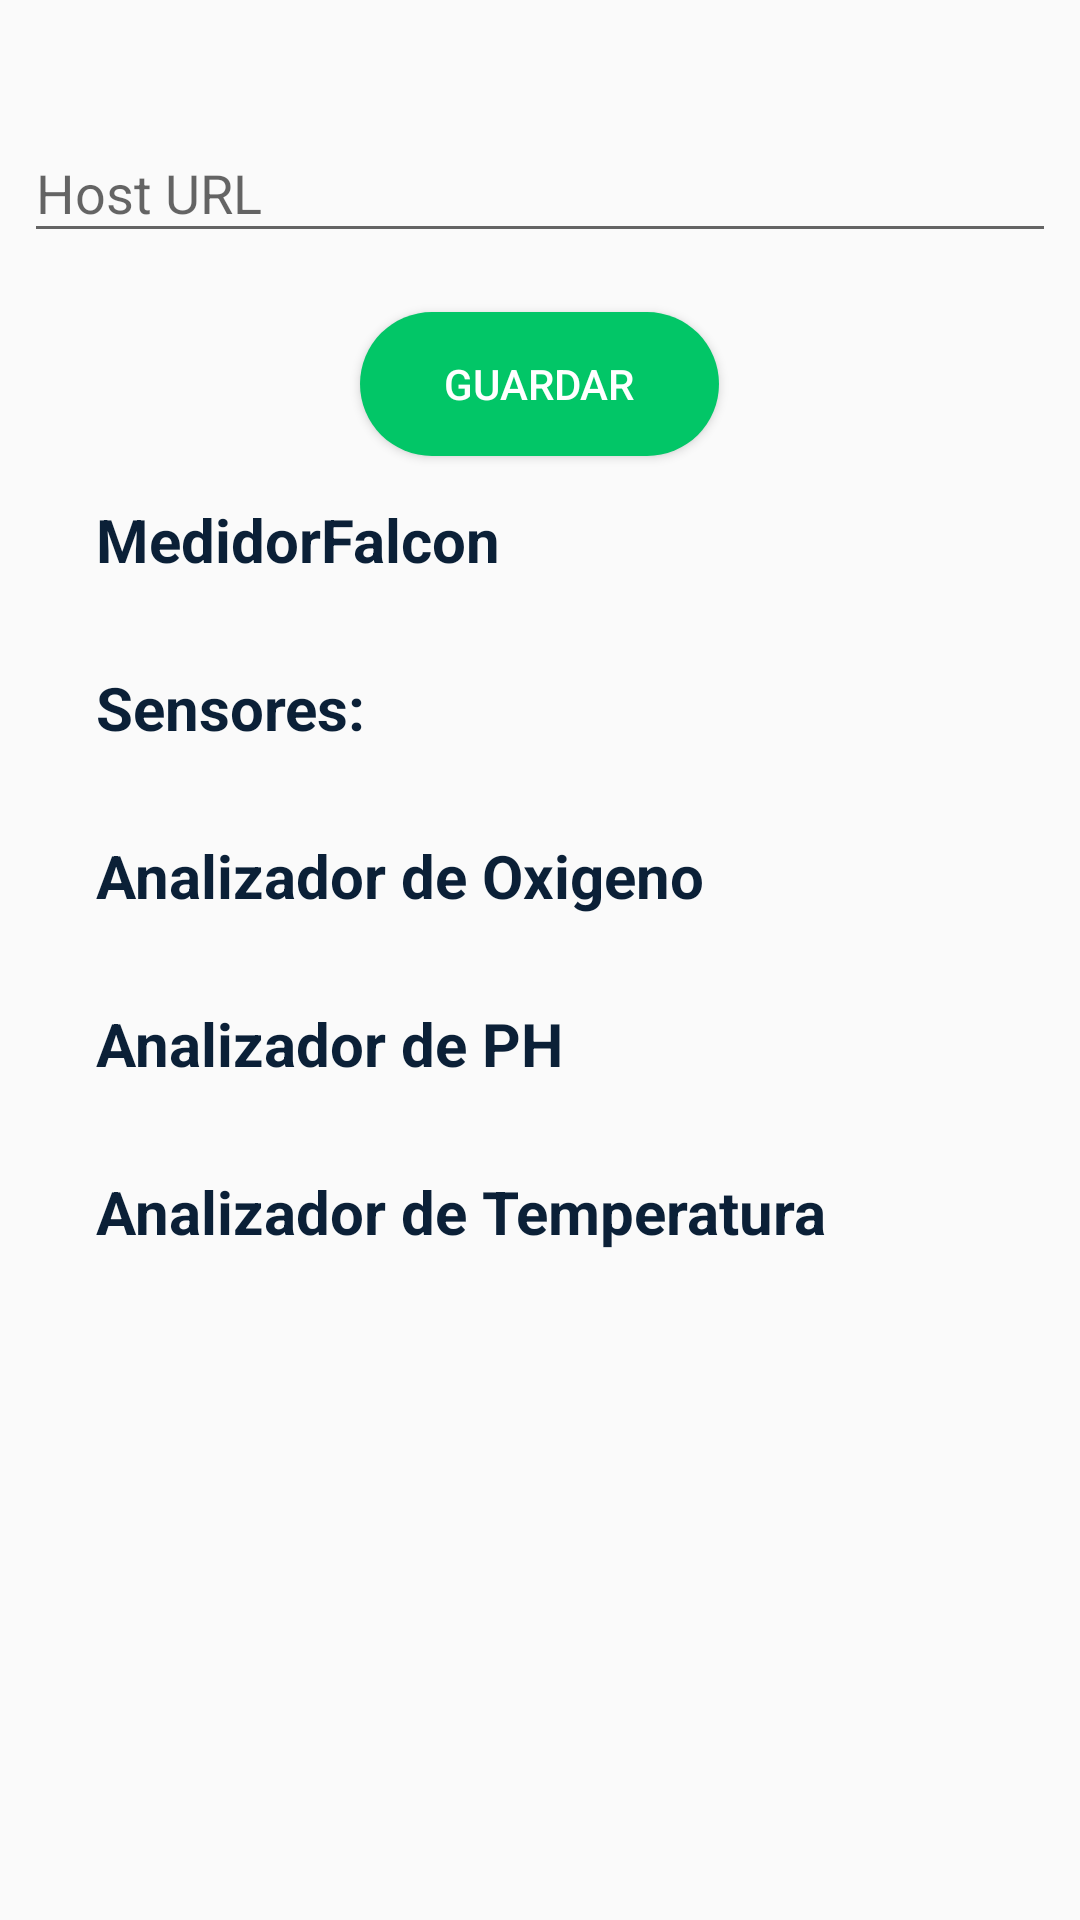

Layout XML and referenced resources for this Android screen:
<!-- AndroidManifest.xml: application theme AppTheme -->
<!-- res/layout/activity_device.xml -->
<?xml version="1.0" encoding="utf-8"?>
<androidx.constraintlayout.widget.ConstraintLayout xmlns:android="http://schemas.android.com/apk/res/android"
    xmlns:app="http://schemas.android.com/apk/res-auto"
    xmlns:tools="http://schemas.android.com/tools"
    android:layout_width="match_parent"
    android:layout_height="match_parent"
    android:focusable="true"
    android:focusableInTouchMode="true"
    tools:context=".DeviceActivity">


    <LinearLayout
        android:id="@+id/id_list_items"
        android:layout_width="match_parent"
        android:layout_height="wrap_content"
        android:layout_marginTop="16dp"
        android:divider="@drawable/list_items_divider"
        android:gravity="center"
        android:orientation="vertical"
        android:paddingStart="8dp"
        android:paddingLeft="8dp"
        android:paddingEnd="8dp"
        android:paddingRight="8dp"
        android:showDividers="middle"
        app:layout_constraintLeft_toLeftOf="parent"
        app:layout_constraintStart_toStartOf="parent"
        app:layout_constraintTop_toTopOf="parent">

        <LinearLayout
            android:layout_width="match_parent"
            android:layout_height="wrap_content"
            android:orientation="vertical">

            <com.google.android.material.textfield.TextInputLayout
                android:layout_width="match_parent"
                android:layout_height="56dp"
                android:layout_marginTop="16dp"
                android:background="@drawable/border_radius_item">

                <com.google.android.material.textfield.TextInputEditText
                    android:id="@+id/txt_host_url"
                    android:layout_width="match_parent"
                    android:layout_height="wrap_content"
                    android:hint="Host URL"
                    android:maxLines="1" />

            </com.google.android.material.textfield.TextInputLayout>

        </LinearLayout>

        <Button
            android:id="@+id/btn_save_device_preferences"
            android:layout_width="wrap_content"
            android:layout_height="wrap_content"
            android:layout_marginTop="16dp"
            android:background="@drawable/btn_action"
            android:paddingLeft="28dp"
            android:paddingRight="28dp"
            android:text="Guardar"
            android:textColor="@android:color/white"
            app:layout_constraintEnd_toEndOf="parent"
            app:layout_constraintLeft_toLeftOf="parent"
            app:layout_constraintRight_toRightOf="parent"
            app:layout_constraintStart_toStartOf="parent" />


        <RelativeLayout xmlns:android="http://schemas.android.com/apk/res/android"
            android:id="@+id/sensor_name"
            android:layout_width="match_parent"
            android:layout_height="56dp"
            android:background="@drawable/border_radius_item"
            android:paddingLeft="24dp"
            android:paddingTop="4dp"
            android:paddingRight="16dp"
            android:paddingBottom="4dp">

            <TextView
                android:layout_width="wrap_content"
                android:layout_height="wrap_content"
                android:layout_centerVertical="true"
                android:text="MedidorFalcon"
                android:textColor="@color/colorPrimary"
                android:textSize="20sp"
                android:textStyle="bold" />

        </RelativeLayout>

        <RelativeLayout xmlns:android="http://schemas.android.com/apk/res/android"
            android:layout_width="match_parent"
            android:layout_height="56dp"
            android:background="@drawable/border_radius_item"
            android:paddingLeft="24dp"
            android:paddingTop="4dp"
            android:paddingRight="16dp"
            android:paddingBottom="4dp">

            <TextView
                android:layout_width="wrap_content"
                android:layout_height="wrap_content"
                android:layout_centerVertical="true"
                android:text="Sensores:"
                android:textColor="@color/colorPrimary"
                android:textSize="20sp"
                android:textStyle="bold" />

        </RelativeLayout>


        <ScrollView
            android:layout_width="match_parent"
            android:layout_height="match_parent">

            <LinearLayout
                android:layout_width="match_parent"
                android:layout_height="match_parent"
                android:orientation="vertical">

                <RelativeLayout xmlns:android="http://schemas.android.com/apk/res/android"
                    android:layout_width="match_parent"
                    android:layout_height="56dp"
                    android:background="@drawable/border_radius_item"
                    android:paddingLeft="24dp"
                    android:paddingTop="4dp"
                    android:paddingRight="16dp"
                    android:paddingBottom="4dp">

                    <TextView
                        android:layout_width="wrap_content"
                        android:layout_height="wrap_content"
                        android:layout_centerVertical="true"
                        android:text="Analizador de Oxigeno"
                        android:textColor="@color/colorPrimary"
                        android:textSize="20sp"
                        android:textStyle="bold" />

                </RelativeLayout>

                <RelativeLayout xmlns:android="http://schemas.android.com/apk/res/android"
                    android:layout_width="match_parent"
                    android:layout_height="56dp"
                    android:background="@drawable/border_radius_item"
                    android:paddingLeft="24dp"
                    android:paddingTop="4dp"
                    android:paddingRight="16dp"
                    android:paddingBottom="4dp">

                    <TextView
                        android:layout_width="wrap_content"
                        android:layout_height="wrap_content"
                        android:layout_centerVertical="true"
                        android:text="Analizador de PH"
                        android:textColor="@color/colorPrimary"
                        android:textSize="20sp"
                        android:textStyle="bold" />

                </RelativeLayout>

                <RelativeLayout xmlns:android="http://schemas.android.com/apk/res/android"
                    android:layout_width="match_parent"
                    android:layout_height="56dp"
                    android:background="@drawable/border_radius_item"
                    android:paddingLeft="24dp"
                    android:paddingTop="4dp"
                    android:paddingRight="16dp"
                    android:paddingBottom="4dp">

                    <TextView
                        android:layout_width="wrap_content"
                        android:layout_height="wrap_content"
                        android:layout_centerVertical="true"
                        android:text="Analizador de Temperatura"
                        android:textColor="@color/colorPrimary"
                        android:textSize="20sp"
                        android:textStyle="bold" />

                </RelativeLayout>


            </LinearLayout>

        </ScrollView>

    </LinearLayout>

</androidx.constraintlayout.widget.ConstraintLayout>
<!-- resources referenced by this layout -->
<resources>
  <color name="colorPrimary">#0B2037</color>
  <!-- drawable btn_action (drawable) -->
  <?xml version="1.0" encoding="utf-8"?>
  <shape xmlns:android="http://schemas.android.com/apk/res/android" android:shape="rectangle">
      <solid android:color="@color/colorGreenAction"/>
      <corners android:radius="50dp"/>
  </shape>
  <style name="AppTheme" parent="Theme.AppCompat.Light.DarkActionBar">
          
          <item name="colorPrimary">@color/colorPrimary</item>
          <item name="colorPrimaryDark">@color/colorPrimaryDark</item>
          <item name="colorAccent">@color/colorGreenAction</item>
      </style>
  <color name="colorGreenAction">#02C667</color>
  <color name="colorPrimaryDark">#0B2037</color>
</resources>
